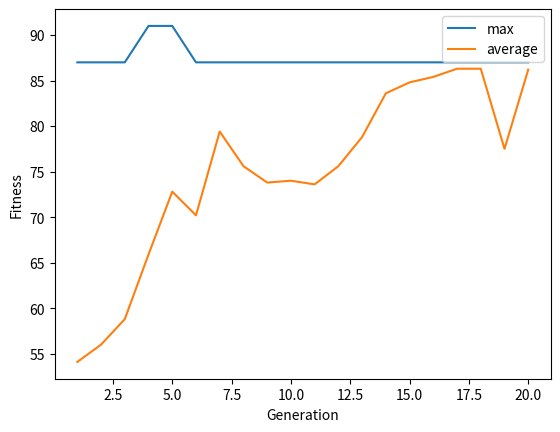

The matplotlib source for this figure:
# coding: utf-8
import random
import bisect
import numpy as np
from matplotlib import pyplot




N_ITEMS = 15 #アイテムの個数
CROSSOVER_PROB = 0.8 #交叉率
MUTATE_PROB = 0.05 #突然変異率
MAX_WEIGHT = 75 #ナップサックの重量
INDIVIDUAL = 10 #個体数

#アイテム
apple = {'value': 2, 'weight': 3}
bento = {'value': 8, 'weight': 8}
water_bottle = {'value': 10, 'weight': 6}
handkerchief = {'value': 6, 'weight': 2}
clothes = {'value': 16, 'weight': 16}
ball = {'value': 5, 'weight': 5}
sweets = {'value': 3, 'weight': 2}
game_machine = {'value': 6, 'weight': 4}
wallet = {'value': 10, 'weight': 3}
ski = {'value': 30, 'weight': 25}
pc = {'value': 40, 'weight': 35}
smartphone = {'value': 15, 'weight': 10}
pencil_case =  {'value': 5, 'weight': 5}
book = {'value': 3, 'weight': 6}
speaker =  {'value': 8, 'weight': 7}
kleenex = {'value': 5, 'weight': 3}

towel = {}
item = 0

max_array = []
ave_array = []

class GA:
    def __init__(self):
        #初期値設定
        self.items = [apple,bento,water_bottle,handkerchief,clothes,ball,sweets,game_machine,wallet,ski,pc,smartphone,book,speaker,kleenex]
        self.choice_item = {}
        self.fitness = [None for _ in range(INDIVIDUAL)]
        self.expected_value = [None for _ in range(INDIVIDUAL)]
        self.C_sum = [None for _ in range(INDIVIDUAL)]
        self.V_sum = [None for _ in range(INDIVIDUAL)]
        self.weight_all = 0
        self.individual = [[0] * N_ITEMS for i in range(INDIVIDUAL)]
        self.nextE = [[0] * N_ITEMS for i in range(INDIVIDUAL)]

    def main(self):
        threshold = 0
        count = 0
        self.generate_individual()
        for i in range(20):
            max,threshold = self.evaluation()
            self.select_items()
            self.crossover()
            self.mutate()
            
            count = count + 1
            max_array.append(max)
            ave_array.append(threshold)

        #グラフを作成
        pyplot.plot(np.arange(1,count+1), max_array, label='max')
        pyplot.plot(np.arange(1,count+1), ave_array, label='average') 
        #グラフの軸
        pyplot.xlabel('Generation')
        pyplot.ylabel('Fitness')
        pyplot.legend()
        pyplot.show()

    #個体の生成
    def generate_individual(self):
        for i in range(INDIVIDUAL):
            for j in range(N_ITEMS):
                self.individual[i][j] = random.randint(0, 1)

    #適応度評価
    def evaluation(self):
        for i in range(INDIVIDUAL):
            self.C_sum[i] = 0.0
            self.V_sum[i] = 0.0
            for j in range(N_ITEMS):
                item = self.items[j]
                if self.individual[i][j] == 1:
                    self.C_sum[i] = item["weight"] + self.C_sum[i]
                    self.V_sum[i] = item["value"] + self.V_sum[i]
                if self.C_sum[i] > MAX_WEIGHT:
                    self.V_sum[i] = 0
        print("総重量:",self.C_sum)
        print("総価値:",self.V_sum)
        #print("最大適応度:",max(self.V_sum))
        #print("平均適応度:",sum(self.V_sum)/len(self.V_sum))
        return max(self.V_sum),sum(self.V_sum)/len(self.V_sum)


    #選択手法・ルーレット選択
    def select_items(self):
        for i in range(INDIVIDUAL):
            total = sum(self.V_sum)
            c_sum = np.cumsum(self.V_sum)
            self.choice_item[i] = bisect.bisect_left(c_sum, total * random.random())
            #print(self.choice_item[i])
        
        for j in range(INDIVIDUAL):
            for k in range(N_ITEMS):
                self.nextE[j][k] = self.individual[self.choice_item[j]][k]
            #print(self.nextE[j])

    #交叉手法・単純交叉
    def crossover(self):
        for h in range(5):
            value = random.random()
            index1 = random.randint(0,INDIVIDUAL-1)
            index2 = random.randint(0,INDIVIDUAL-1)
            if value < CROSSOVER_PROB:
                r1 = random.randint(0,N_ITEMS)
                r2 = random.randint(r1,N_ITEMS)
                childA = [0] * N_ITEMS 
                childB = [0] * N_ITEMS
                for i in range(N_ITEMS):
                    if r1<=i and i<=r2:
                        childA[i] = self.nextE[index1][i]
                        childB[i] = self.nextE[index2][i]
                    else:
                        childA[i] = self.nextE[index2][i]
                        childB[i] = self.nextE[index1][i]

                for j in range(N_ITEMS):
                    self.nextE[index1][j] = childA[j]
                    self.nextE[index2][j] = childB[j]
                # print("返還後")
                # print(childA)
                # print(childB)
                # print("------")


    #突然変異
    def mutate(self):
        #突然変異を起こす
        value = random.random()
        index = random.randint(0,INDIVIDUAL-1)
        for i in range(N_ITEMS):
            if value < MUTATE_PROB:
                self.nextE[index][i] = self.bit_inversion(self.nextE[index][i])
        
        for j in range(INDIVIDUAL):
            for k in range(N_ITEMS):
                self.individual[j][k] = self.nextE[j][k]

    #bitの反転
    def bit_inversion(self,value):
        #print("突然変異実施")
        if value == 0:
            return 1
        else:
            return 0



if __name__ == "__main__":
    GA().main()